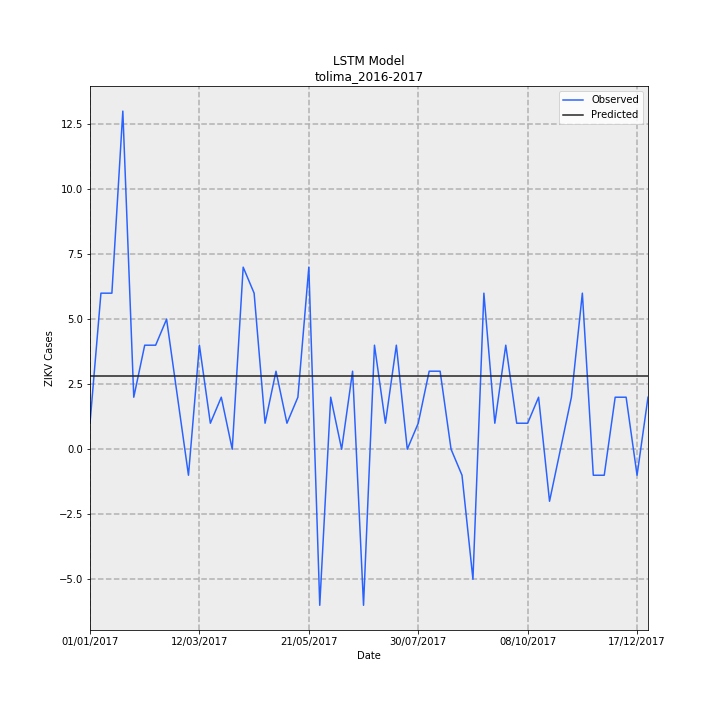

Values plotted in this chart, from the file beside it:
Date, Observed, Predicted, error
01/01/2017, 1, 2.799, 1.799
08/01/2017, 6, 2.799, -3.201
15/01/2017, 6, 2.799, -3.201
22/01/2017, 13, 2.799, -10.2
29/01/2017, 2, 2.799, 0.7985
05/02/2017, 4, 2.799, -1.201
12/02/2017, 4, 2.799, -1.201
19/02/2017, 5, 2.799, -2.201
26/02/2017, 2, 2.799, 0.7985
05/03/2017, -1, 2.799, 3.799
12/03/2017, 4, 2.799, -1.201
19/03/2017, 1, 2.799, 1.799
26/03/2017, 2, 2.799, 0.7985
02/04/2017, 0.0, 2.799, 2.799
09/04/2017, 7, 2.799, -4.201
16/04/2017, 6, 2.799, -3.201
23/04/2017, 1, 2.799, 1.799
30/04/2017, 3, 2.799, -0.2015
07/05/2017, 1, 2.799, 1.799
14/05/2017, 2, 2.799, 0.7985
21/05/2017, 7, 2.799, -4.201
28/05/2017, -6, 2.799, 8.799
04/06/2017, 2, 2.799, 0.7985
11/06/2017, 0.0, 2.799, 2.799
18/06/2017, 3, 2.799, -0.2015
25/06/2017, -6, 2.799, 8.799
02/07/2017, 4, 2.799, -1.201
09/07/2017, 1, 2.799, 1.799
16/07/2017, 4, 2.799, -1.201
23/07/2017, 0.0, 2.799, 2.799
30/07/2017, 1, 2.799, 1.799
06/08/2017, 3, 2.799, -0.2015
13/08/2017, 3, 2.799, -0.2015
20/08/2017, 0.0, 2.799, 2.799
27/08/2017, -1, 2.799, 3.799
03/09/2017, -5, 2.799, 7.799
10/09/2017, 6, 2.799, -3.201
17/09/2017, 1, 2.799, 1.799
24/09/2017, 4, 2.799, -1.201
01/10/2017, 1, 2.799, 1.799
08/10/2017, 1, 2.799, 1.799
15/10/2017, 2, 2.799, 0.7985
22/10/2017, -2, 2.799, 4.799
29/10/2017, 0.0, 2.799, 2.799
05/11/2017, 2, 2.799, 0.7985
12/11/2017, 6, 2.799, -3.201
19/11/2017, -1, 2.799, 3.799
26/11/2017, -1, 2.799, 3.799
03/12/2017, 2, 2.799, 0.7985
10/12/2017, 2, 2.799, 0.7985
17/12/2017, -1, 2.799, 3.799
24/12/2017, 2, 2.799, 0.7985
